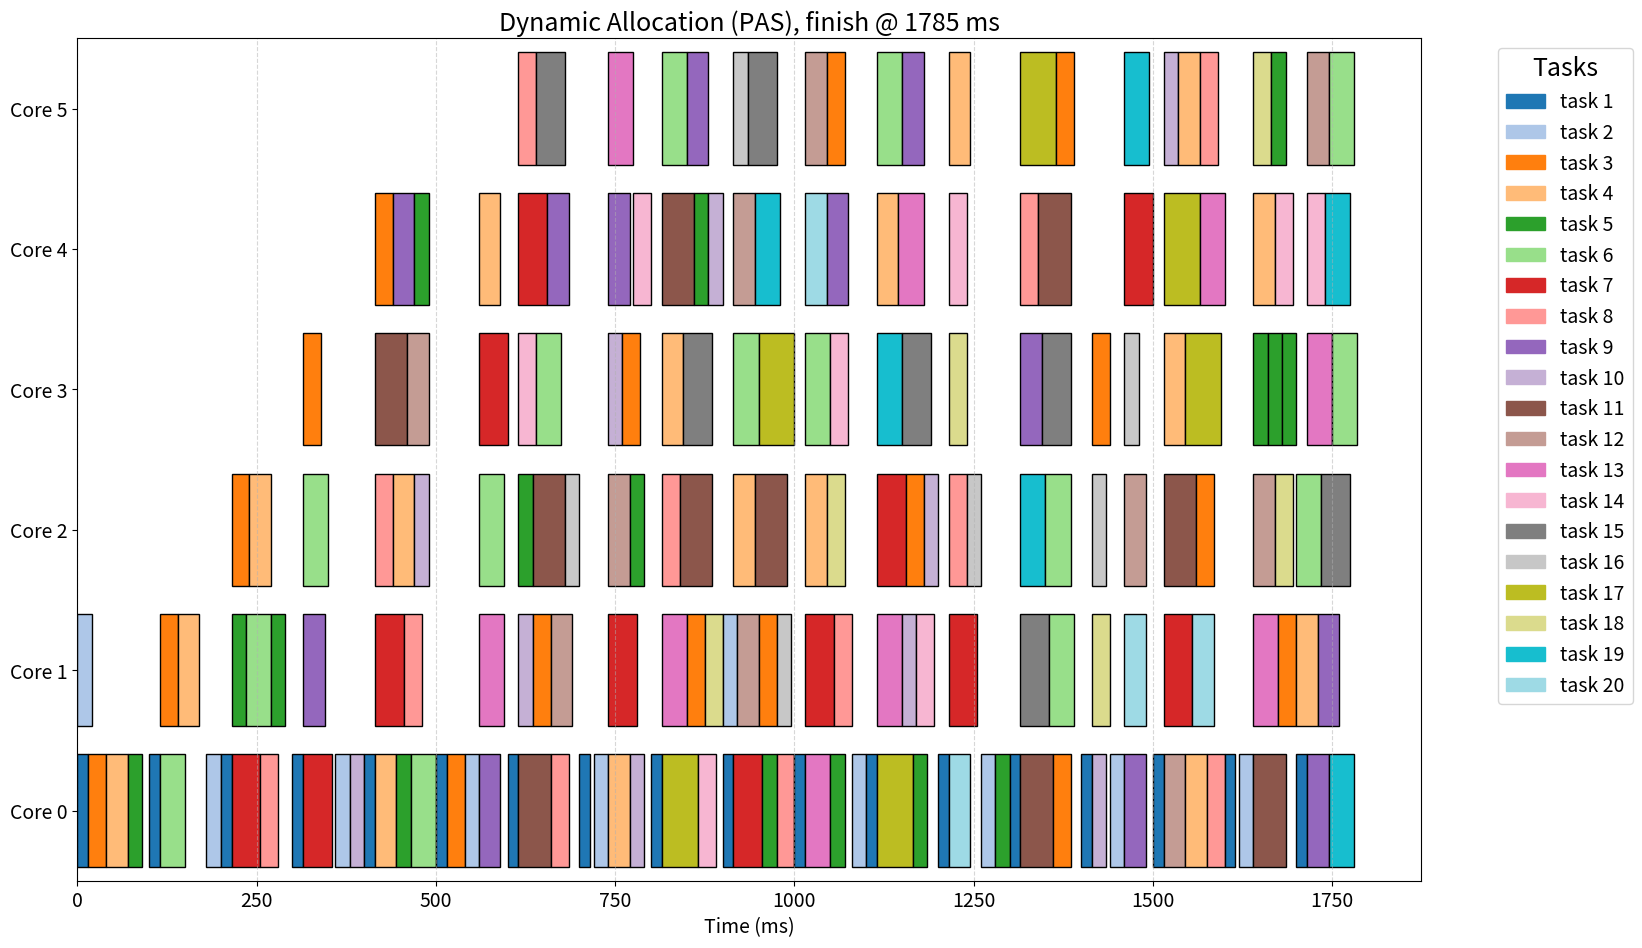
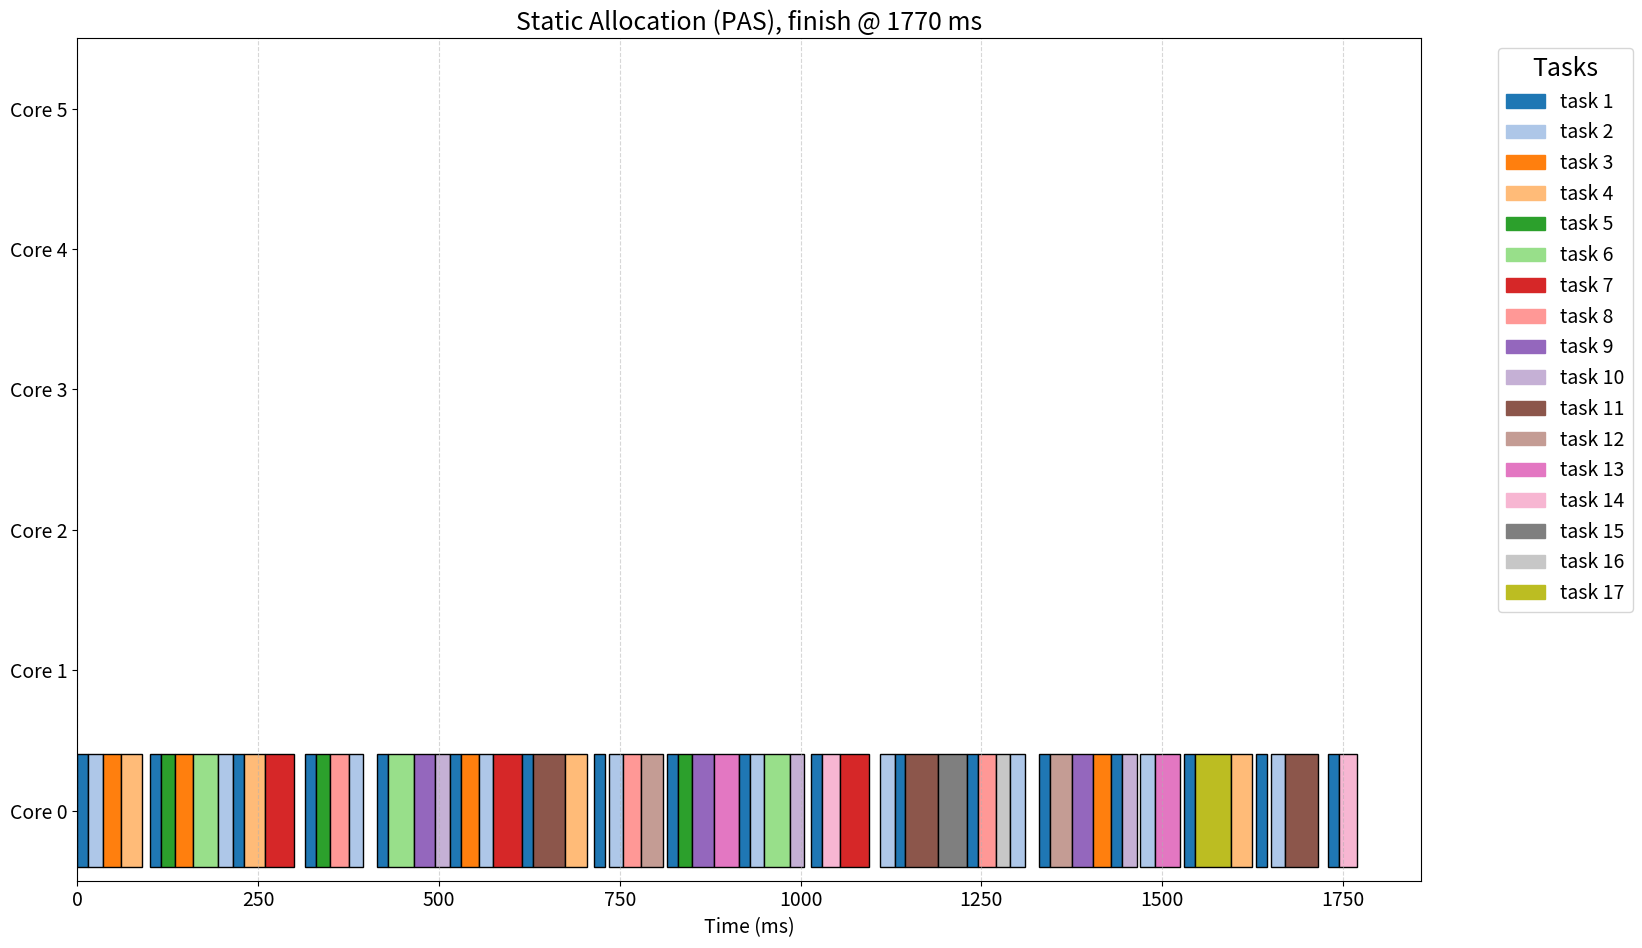

Write the Python code that produced these figures, in order. (Note: this script raises an exception after producing the figures.)
"""General main scheduling algorithm with FCFS/PAS ordering and static/dynamic
core allocation, following the provided pseudocode.

Data model assumptions for `tasks` input:
- Dict[str, Dict]: each task has keys:
  - 'type': 'periodic' or 'event'
  - 'execution_time': int (t_i)
  - 'period': int (T_i) for periodic only (optional for event)
  - 'deps': List[str] (predecessor task names), optional
  - 'priority': int used as priority p_i for PAS (default 0)

This scheduler treats a single instance of each task per iteration, i.e., a
finite DAG-style schedule. Periodic tasks behave as sources with eta_i = 0.
"""

from __future__ import annotations

import os
from dataclasses import dataclass
from math import ceil, inf
from typing import Dict, List, Optional, Tuple

import matplotlib.patches as mpatches
import matplotlib.pyplot as plt


@dataclass
class ScheduleEntry:
    task: str
    start_time: int
    finish_time: int
    core: int
    eligible_time: int


def topology(tasks: Dict[str, Dict]) -> Tuple[Dict[str, List[str]], Dict[str, List[str]]]:
    successors: Dict[str, List[str]] = {name: [] for name in tasks}
    predecessors: Dict[str, List[str]] = {name: [] for name in tasks}
    for name, props in tasks.items():
        for dep in props.get("deps", []) or []:
            if dep in tasks:
                successors[dep].append(name)
                predecessors[name].append(dep)
    return successors, predecessors


def order_eligible(eligible: List[str], tasks: Dict[str, Dict], eta: Dict[str, int], policy: str) -> List[str]:
    policy = policy.lower()
    if policy == "pas":
        def key_fn(name: str):
            p_i = int(tasks[name].get("priority", 0))
            return (-p_i, int(eta.get(name, 0)), name)
        return sorted(eligible, key=key_fn)
    # fcfs
    return sorted(eligible, key=lambda n: (int(eta.get(n, 0)), n))


def static_allocation(num_cores: int, p_max: int, n_min: int) -> List[int]:
    c_alloc = max(1, min(num_cores, p_max, n_min))
    return list(range(c_alloc))  # lowest indices


def dynamic_allocation(idle_cores: List[int], eligible: List[str]) -> Tuple[int, List[int]]:
    c_alloc = min(len(idle_cores), len(eligible))
    return idle_cores[:c_alloc]


def compute_total_work(tasks: Dict[str, Dict]) -> int:
    return sum(int(props.get("execution_time", 0))
               for props in tasks.values())


def compute_parallelism_bounds(tasks: Dict[str, Dict], num_cores: int) -> Tuple[int, int]:
    """Compute (W, T_CP, P_max_approx). Uses a relaxed approximation for P_max: number of sources."""
    successors, predecessors = topology(tasks)
    # Total work W (one instance per node baseline)
    W = compute_total_work(tasks)
    # Critical path via longest path DP on DAG of single-shot graph
    # (For periodic Tasks, treat as sources with EST=0)
    task_path_length: Dict[str, int] = {}
    remaining_tasks = set(tasks.keys())
    while remaining_tasks:
        progressed = False
        for name in list(remaining_tasks):
            if all(p in task_path_length for p in predecessors[name]):
                task_path_length[name] = max((task_path_length[p] + int(tasks[p]["execution_time"])
                                                  for p in predecessors[name]), default=0)
                remaining_tasks.remove(name)
                progressed = True
        if not progressed:
            # Cycles (shouldn't happen in a DAG); break conservatively
            break
    T_CP = max((task_path_length[n] + int(tasks[n]["execution_time"])
               for n in task_path_length), default=0)
    # Approx P_max: max number of simultaneously ready sources after releases -> count of nodes with no preds

    def calculate_max_parallelism() -> int:
        """Calculate P_max by finding the maximum number of eligible tasks at any time."""
        max_parallelism = 0
        completed = set()
        eligible = set()

        # Initially eligible: Tasks with no dependencies or periodic sources
        for name, props in tasks.items():
            deps = props.get("deps", []) or []
            if props.get("type") == "periodic" or len(deps) == 0:
                eligible.add(name)

        max_parallelism = max(max_parallelism, len(eligible))

        while eligible:
            # Execute all eligible Tasks simultaneously (unlimited cores)
            Tasks_to_execute = list(eligible)
            eligible.clear()
            completed.update(Tasks_to_execute)

            # Find new eligible Tasks
            newly_eligible = set()
            for Task in Tasks_to_execute:
                for succ in successors.get(Task, []):
                    if succ in completed or succ in newly_eligible:
                        continue
                    preds = tasks.get(succ, {}).get("deps", []) or []
                    if all(p in completed for p in preds):
                        newly_eligible.add(succ)

            eligible.update(newly_eligible)
            max_parallelism = max(max_parallelism, len(eligible))

        return max(max_parallelism, 1)

    p_max = calculate_max_parallelism()

    def calculate_min_core_count(
        num_cores: int,
        total_work: int,
        critical_path: int,
        epsilon: float = 0.9,
    ) -> int:
        """Compute N_min = ceil( (epsilon * p) / (s * (1 - epsilon)) ) per DAG-aware Amdahl's law.

        Handles edge cases: if W == 0 -> allocate 1; if s == 0 -> N_min treated as num_cores.
        """
        # Guard: no work
        if total_work <= 0:
            return 1

        # Compute serial/parallel fractions
        s_fraction = critical_path / total_work
        s_fraction = max(0.0, min(1.0, s_fraction))
        p_fraction = max(0.0, 1.0 - s_fraction)

        # Compute N_min; handle s == 0 (perfect parallelism) by allowing up to available cores
        if s_fraction == 0.0:
            minimal_core_count = num_cores
        else:
            # Avoid division by zero for epsilon extremes
            eps = min(max(epsilon, 1e-9), 1 - 1e-9)
            minimal_core_count = ceil(
                (eps * p_fraction) / (s_fraction * (1.0 - eps)))
            minimal_core_count = max(1, minimal_core_count)

        return minimal_core_count

    n_min = calculate_min_core_count(num_cores, W, T_CP)

    return p_max, n_min

# Patch: ensure next_rel considers only releases strictly after current tau to avoid stalling
# Re-run the two scenarios

# (Reusing the functions and data already defined above)


def run_main_scheduler(
    tasks: Dict[str, Dict],
    num_cores: int,
    scheduling_policy: str = "fcfs",
    allocation_policy: str = "dynamic",
    I: Optional[int] = None,
) -> Tuple[List[ScheduleEntry], int, int]:
    """Execute the main scheduling algorithm for a finite DAG per iteration.

    Returns a tuple (all_schedules, makespans):
    - all_schedules: list per iteration of ScheduleEntry list
    - makespans: list of iteration total times
    """

    successors, predecessors = topology(tasks)

    total_work = compute_total_work(tasks)
    if I is None:
        T_end = 2 * total_work
    else:
        T_end = I * total_work

    p_max, n_min = compute_parallelism_bounds(tasks, num_cores)

    if allocation_policy.lower() == "static":
        available_cores = static_allocation(num_cores, p_max, n_min)
    else:
        available_cores = list(range(num_cores))

    idle_cores = list(range(num_cores))

    tau = 0
    phi: Dict[str, int] = {}
    next_active = 0
    eta: Dict[str, int] = {}
    start: Dict[str, int] = {}
    running: Dict[Tuple[str, int], Tuple[int, int]] = {}
    schedule: List[ScheduleEntry] = []
    for name, props in tasks.items():
        if props.get("type") == "periodic" and int(props.get("period", 0)) > 0:
            phi[name] = 0
        else:
            eta[name] = 0
            start[name] = 0

    tokens: Dict[Tuple[str, str], int] = {
        (p, n): 0 for n in tasks for p in predecessors[n]}

    def get_periodic_at_tau(t: int) -> List[str]:
        return sorted([n for n in phi if phi[n] == t])

    def get_event_at_tau(t: int) -> List[str]:
        return [n for n, props in tasks.items() if props.get("type") != "periodic"
                and all(tokens[(p, n)] > 0 for p in predecessors[n])
                and start[n] <= t]

    def run_periodic_now(t: int, periodic: List[str], available_cores: List[int]) -> None:
        nonlocal total_delay
        if not periodic:
            return
        for n in periodic:
            if not available_cores:
                if running:
                    tx = min(finish for finish, _ in running.values()) - t
                else:
                    tx = 0
                total_delay += tx
                start = t + tx
                phi[n] = start
                continue
            assigned_core = min(available_cores)
            available_cores.remove(assigned_core)
            idle_cores.remove(assigned_core)
            t_i = int(tasks[n]["execution_time"])
            start = t
            finish = t + t_i
            running[(n, t)] = (finish, assigned_core)
            schedule.append(ScheduleEntry(
                n, start, finish, assigned_core, eligible_time=t))
            # print(ScheduleEntry(
            #     n, start, finish, assigned_core, eligible_time=t))
            T_i = int(tasks[n].get("period", 0))
            next_active = t + T_i
            if T_i > 0 and next_active < T_end:
                phi[n] = next_active
            else:
                phi.pop(n, None)

    total_delay = 0
    while tau < T_end:
        # Admit periodic jobs released at tau
        eligible_event = get_event_at_tau(tau)

        if len(eligible_event) == 0 and num_cores <= 1:
            tau = next_active

        periodic_at_tau = get_periodic_at_tau(tau)

        ordered_eligible_periodic = order_eligible(periodic_at_tau, tasks, {
            e: tau for e in periodic_at_tau}, scheduling_policy)

        ordered_eligible_event = order_eligible(eligible_event, tasks, {
            e: eta[e] for e in eligible_event}, scheduling_policy)

        eligible = ordered_eligible_periodic + ordered_eligible_event

        if allocation_policy.lower() == 'dynamic':
            available_cores = dynamic_allocation(idle_cores, eligible)

        run_periodic_now(tau, ordered_eligible_periodic, available_cores)

        sorted_available_cores = list(sorted(available_cores))
        for name in ordered_eligible_event:
            start[name] = tau
            if not sorted_available_cores:
                break

            t_i = int(tasks[name]["execution_time"])

            if tau + t_i > T_end:
                break

            if phi and start[name] + t_i > next_active and start[name] <= tau:
                first_phi_key = min(phi.keys())
                delayed_start_time = next_active + \
                    tasks[first_phi_key]["execution_time"]
                total_delay += delayed_start_time - start[name]
                start[name] = delayed_start_time
            else:
                core = sorted_available_cores.pop(0)
                if core in available_cores:
                    available_cores.remove(core)
                    idle_cores.remove(core)
                running[(name, tau)] = (tau + t_i, core)
                schedule.append(ScheduleEntry(
                    name, tau, tau + t_i, core, eligible_time=tau))
                # print(ScheduleEntry(
                #     name, tau, tau + t_i, core, eligible_time=tau))
                for p in predecessors[name]:
                    tokens[(p, name)] -= 1

        next_fin = min((fin for (fin, _) in running.values()), default=None)
        # strictly greater than tau
        next_active = min((t for t in phi.values() if t > tau), default=inf)
        next_decision_point = [t for t in [
            next_fin, next_active] if t is not None]
        if not next_decision_point:
            break
        tau_next = min(next_decision_point)

        # Complete any at tau_next
        for (name, eligible_time), (finish_time, core) in list(running.items()):
            if finish_time == tau_next:
                running.pop((name, eligible_time))
                if core not in idle_cores:
                    idle_cores.append(core)
                    idle_cores.sort()
                if allocation_policy.lower() == "static":
                    available_cores.append(core)
                    available_cores.sort()
                for s in successors[name]:
                    tokens[(name, s)] = tokens.get((name, s), 0) + 1
                    start[s] = finish_time
                    eta[s] = finish_time

        tau = tau_next

    finish_time = max((e.finish_time for e in schedule), default=0)
    return schedule, finish_time, total_delay


def plot_schedule(log_data, title, ax, color_mapping=None, total_cores=None):
    base_Tasks = sorted(set(Task for _, _, Task, _, _ in log_data))

    if color_mapping is None:
        color_palette = plt.cm.get_cmap("tab20", len(base_Tasks))
        color_mapping = {base_Task: color_palette(
            i) for i, base_Task in enumerate(base_Tasks)}

    # Always include all cores if total_cores provided; otherwise, only used cores
    cores = list(range(total_cores)) if total_cores is not None else \
        list(sorted(set(core for _, _, _, _, core in log_data)))

    y_positions = {core: i for i, core in enumerate(cores)}

    for start, end, Task, release, core in log_data:
        ax.barh(y_positions[core], end - start, left=start,
                color=color_mapping[Task], edgecolor="black")

    ax.set_yticks(range(len(cores)))
    ax.set_yticklabels([f"Core {core}" for core in cores], fontsize=14)
    ax.set_ylim(-0.5, len(cores) - 0.5)
    ax.set_xlabel("Time (ms)", fontsize=14)
    ax.set_title(title, fontsize=18)
    ax.tick_params(axis='both', labelsize=14)
    ax.grid(True, axis='x', linestyle='--', alpha=0.5)

    def transform_label(label):
        if label.startswith('Task'):
            try:
                number = int(label[4:])
                return f"task {number}"
            except:
                return label
        return label

    def get_task_number(task):
        if task.startswith('Task'):
            try:
                return int(task[4:])
            except:
                return float('inf')
        return float('inf')

    sorted_tasks = sorted(base_Tasks, key=get_task_number)
    handles = [mpatches.Patch(color=color_mapping[task], label=transform_label(task))
               for task in sorted_tasks]
    ax.legend(handles=handles, bbox_to_anchor=(1.05, 1),
              loc='upper left', title="Tasks", fontsize=14, title_fontsize=18)

    return color_mapping


# Example tasks
tasks = {
    'RadarCapture': {
        'priority': 1,
        'period': 75,
        'execution_time': 2,
        'type': 'periodic',
        'deps': []
    },
    'CameraCapture': {
        'priority': 0,
        'period': 50,
        'execution_time': 7,
        'type': 'periodic',
        'deps': []
    },
    'SensorFusion': {
        'priority': 1,
        'execution_time': 6,
        'type': 'event',
        'deps': ['RadarCapture', 'CameraCapture'],
    },
    'ObjectDetection': {
        'priority': 1,
        'execution_time': 15,
        'type': 'event',
        'deps': ['SensorFusion'],
    },
    'TrajectoryPrediction': {
        'priority': 1,
        'execution_time': 8,
        'type': 'event',
        'deps': ['ObjectDetection'],
    },
    'CollisionRiskAssessment': {
        'priority': 2,
        'execution_time': 3,
        'type': 'event',
        'deps': ['TrajectoryPrediction'],
    },
    'EmergencyBrakeDecision': {
        'priority': 2,
        'execution_time': 2,
        'type': 'event',
        'deps': ['CollisionRiskAssessment'],
    },
    'ActuatorControl': {
        'priority': 2,
        'execution_time': 1,
        'type': 'event',
        'deps': ['EmergencyBrakeDecision'],
    },
    'LaneMarkingDetection': {
        'priority': 1,
        'execution_time': 6,
        'type': 'event',
        'deps': ['CameraCapture'],
    },
    'VehiclePositionEstimation': {
        'priority': 1,
        'execution_time': 4,
        'type': 'event',
        'deps': ['LaneMarkingDetection'],
    },
    'LaneDepartureWarning': {
        'priority': 1,
        'execution_time': 2,
        'type': 'event',
        'deps': ['VehiclePositionEstimation'],
    },
    'SteeringAngleCalculation': {
        'priority': 1,
        'execution_time': 2,
        'type': 'event',
        'deps': ['VehiclePositionEstimation'],
    },
    'SteeringActuatorControl': {
        'priority': 2,
        'execution_time': 1,
        'type': 'event',
        'deps': ['LaneDepartureWarning', 'SteeringAngleCalculation'],
    },

    # 'DistanceEstimation': {
    #     'priority': 1,
    #     'execution_time': 5,
    #     'type': 'event',
    #     'deps': ['ObjectDetection'],
    # },
    # 'RelativeSpeedEstimation': {
    #     'priority': 1,
    #     'execution_time': 4,
    #     'type': 'event',
    #     'deps': ['ObjectDetection'],
    # },
    # 'AdaptiveCruiseControlDecision': {
    #     'priority': 2,
    #     'execution_time': 6,
    #     'type': 'event',
    #     'deps': ['DistanceEstimation', 'RelativeSpeedEstimation'],
    # },
    # 'ThrottleControl': {
    #     'priority': 2,
    #     'execution_time': 2,
    #     'type': 'event',
    #     'deps': ['AdaptiveCruiseControlDecision'],
    # },
    # 'BrakeControl': {
    #     'priority': 2,
    #     'execution_time': 2,
    #     'type': 'event',
    #     'deps': ['AdaptiveCruiseControlDecision'],
    # },
}

tasks_long_path = {
    'Task1':  {'priority': 1, 'execution_time': 15, 'type': 'periodic', 'period': 100, 'deps': []},
    'Task2':  {'priority': 2, 'execution_time': 20, 'type': 'periodic', 'period': 180, 'deps': []},

    'Task3':  {'priority': 1, 'execution_time': 25, 'type': 'event', 'deps': ['Task1']},
    'Task4':  {'priority': 4, 'execution_time': 30, 'type': 'event', 'deps': ['Task3']},
    'Task5':  {'priority': 3, 'execution_time': 20, 'type': 'event', 'deps': ['Task4']},
    'Task6':  {'priority': 1, 'execution_time': 35, 'type': 'event', 'deps': ['Task5']},

    'Task7':  {'priority': 2, 'execution_time': 40, 'type': 'event', 'deps': ['Task6']},
    'Task8':  {'priority': 1, 'execution_time': 25, 'type': 'event', 'deps': ['Task7']},
    'Task9':  {'priority': 0, 'execution_time': 30, 'type': 'event', 'deps': ['Task8']},
    'Task10': {'priority': 4, 'execution_time': 20, 'type': 'event', 'deps': ['Task9']},

    'Task11': {'priority': 2, 'execution_time': 45, 'type': 'event', 'deps': ['Task10']},
    'Task12': {'priority': 0, 'execution_time': 30, 'type': 'event', 'deps': ['Task11']},
    'Task13': {'priority': 3, 'execution_time': 35, 'type': 'event', 'deps': ['Task12']},

    'Task14': {'priority': 1, 'execution_time': 25, 'type': 'event', 'deps': ['Task13']},
    'Task15': {'priority': 3, 'execution_time': 40, 'type': 'event', 'deps': ['Task14']},
    'Task16': {'priority': 3, 'execution_time': 20, 'type': 'event', 'deps': ['Task15']},

    'Task17': {'priority': 4, 'execution_time': 50, 'type': 'event', 'deps': ['Task16']},
    'Task18': {'priority': 1, 'execution_time': 25, 'type': 'event', 'deps': ['Task17']},

    'Task19': {'priority': 4, 'execution_time': 35, 'type': 'event', 'deps': ['Task18']},
    'Task20': {'priority': 2, 'execution_time': 30, 'type': 'event', 'deps': ['Task19']},
}

tasks_balanced = {
    'Task1':  {'priority': 1, 'execution_time': 15, 'type': 'periodic', 'period': 100, 'deps': []},
    'Task2':  {'priority': 2, 'execution_time': 20, 'type': 'periodic', 'period': 180, 'deps': []},

    'Task3':  {'priority': 1, 'execution_time': 25, 'type': 'event', 'deps': ['Task1']},
    'Task4':  {'priority': 4, 'execution_time': 30, 'type': 'event', 'deps': ['Task1']},
    'Task5':  {'priority': 3, 'execution_time': 20, 'type': 'event', 'deps': ['Task2']},
    'Task6':  {'priority': 1, 'execution_time': 35, 'type': 'event', 'deps': ['Task2']},

    'Task7':  {'priority': 2, 'execution_time': 40, 'type': 'event', 'deps': ['Task3', 'Task4']},
    'Task8':  {'priority': 1, 'execution_time': 25, 'type': 'event', 'deps': ['Task5', 'Task6']},
    'Task9':  {'priority': 0, 'execution_time': 30, 'type': 'event', 'deps': ['Task3']},
    'Task10': {'priority': 4, 'execution_time': 20, 'type': 'event', 'deps': ['Task4']},

    'Task11': {'priority': 2, 'execution_time': 45, 'type': 'event', 'deps': ['Task7']},
    'Task12': {'priority': 0, 'execution_time': 30, 'type': 'event', 'deps': ['Task8']},
    'Task13': {'priority': 3, 'execution_time': 35, 'type': 'event', 'deps': ['Task9', 'Task10']},

    'Task14': {'priority': 1, 'execution_time': 25, 'type': 'event', 'deps': ['Task11']},
    'Task15': {'priority': 3, 'execution_time': 40, 'type': 'event', 'deps': ['Task12']},
    'Task16': {'priority': 3, 'execution_time': 20, 'type': 'event', 'deps': ['Task13']},

    'Task17': {'priority': 4, 'execution_time': 50, 'type': 'event', 'deps': ['Task14', 'Task15']},
    'Task18': {'priority': 1, 'execution_time': 25, 'type': 'event', 'deps': ['Task16']},

    'Task19': {'priority': 4, 'execution_time': 35, 'type': 'event', 'deps': ['Task17', 'Task18']},
    'Task20': {'priority': 2, 'execution_time': 30, 'type': 'event', 'deps': ['Task19']},
}

testing_tasks = tasks_long_path

# Re-run (disabled to only show sweep plots later)
schedule_dyn, finish_dyn, wait_extra_dyn = run_main_scheduler(
    testing_tasks, num_cores=6, scheduling_policy="fcfs", allocation_policy="dynamic", I=3)
schedule_static, finish_static, wait_extra_static = run_main_scheduler(
    testing_tasks, num_cores=6, scheduling_policy="fcfs", allocation_policy="static", I=3)


def schedule_to_log_data(schedule: List[ScheduleEntry]):
    return [(e.start_time, e.finish_time, e.task, e.eligible_time, e.core) for e in schedule]


# Create consistent color mapping
all_tasks = set()
for task in tasks_long_path.keys():
    all_tasks.add(task)
all_tasks = sorted(all_tasks, key=lambda x: int(
    x[4:]) if x.startswith('Task') else float('inf'))

color_palette = plt.cm.get_cmap("tab20", len(all_tasks))
consistent_color_mapping = {task: color_palette(
    i) for i, task in enumerate(all_tasks)}

# Plot dynamic schedule (disabled; we will show only sweep plots)
fig_dyn, ax_dyn = plt.subplots(1, 1, figsize=(19.20, 10.80), sharex=True)
plot_schedule(schedule_to_log_data(schedule_dyn),
              f"Dynamic Allocation (PAS), finish @ {finish_dyn} ms",
              ax_dyn, consistent_color_mapping, total_cores=6)
fig_dyn.subplots_adjust(left=0.08, right=0.78, top=0.90, bottom=0.12)
plt.show()

# Plot static schedule (disabled; we will show only sweep plots)
fig_static, ax_static = plt.subplots(
    1, 1, figsize=(19.20, 10.80), sharex=True)
plot_schedule(schedule_to_log_data(schedule_static),
              f"Static Allocation (PAS), finish @ {finish_static} ms",
              ax_static, consistent_color_mapping, total_cores=6)
fig_static.subplots_adjust(left=0.08, right=0.78, top=0.90, bottom=0.12)
plt.show()

# Count total tasks executed


def count_executed_tasks(schedule):
    return len(schedule)  # Each entry in schedule is one execution

    # After your scheduling calls
total_dyn = count_executed_tasks(schedule_dyn)
total_static = count_executed_tasks(schedule_static)

print(f"Total task executions (Dynamic): {total_dyn}")
print(f"Total task executions (Static): {total_static}")


def print_core_utilization(schedule: List[ScheduleEntry], finish_time: int, total_cores: int):
    exec_time = {c: 0 for c in range(total_cores)}
    for e in schedule:
        exec_time[e.core] += (e.finish_time - e.start_time)

    for c in range(total_cores):
        util = (exec_time[c] / finish_time * 100) if finish_time > 0 else 0.0
        print(
            f"Core {c}: total execution time = {exec_time[c]} ms, utilization = {util:.2f}%")

    avg_exec = sum(exec_time.values()) / total_cores
    avg_util = (avg_exec / finish_time * 100) if finish_time > 0 else 0.0
    print(f"Average execution time per core = {avg_exec:.2f} ms")
    print(f"Average utilization = {avg_util:.2f}%")

    print("\nDynamic run core utilization:")
    print_core_utilization(schedule_dyn, finish_dyn, total_cores=6)
    print("\nStatic run core utilization:")
    print_core_utilization(schedule_static, finish_static, total_cores=6)


def total_wait_time(schedule: List[ScheduleEntry]) -> int:
    # Sum waiting over all executions (repetitions included)
    return sum(max(0, e.start_time - e.eligible_time) for e in schedule)


def average_wait_per_execution(schedule: List[ScheduleEntry], extra_wait: int = 0) -> float:
    total_execs = len(schedule)
    total_wait = total_wait_time(schedule) + extra_wait
    return (total_wait / total_execs) if total_execs > 0 else 0.0

    # After computing schedules and getting wait_extra_dyn/static
avg_wait_dyn = average_wait_per_execution(schedule_dyn, wait_extra_dyn)
avg_wait_static = average_wait_per_execution(
    schedule_static, wait_extra_static)

print(
    f"Average waiting time per execution (Dynamic): {avg_wait_dyn:.2f} ms")
print(
    f"Average waiting time per execution (Static): {avg_wait_static:.2f} ms")

print(
    f"Total waiting time (Dynamic): {total_wait_time(schedule_dyn) + wait_extra_dyn} ms")
print(
    f"Total waiting time (Static): {total_wait_time(schedule_static) + wait_extra_static} ms")


def average_execution_time(schedule: List[ScheduleEntry]) -> float:
    if not schedule:
        return 0.0
    total_exec_time = sum(e.finish_time - e.start_time for e in schedule)
    return total_exec_time / len(schedule)


    # After computing schedules
avg_exec_dyn = average_execution_time(schedule_dyn)
avg_exec_static = average_execution_time(schedule_static)

print(
    f"Average execution time per task (Dynamic): {avg_exec_dyn:.2f} ms")
print(
    f"Average execution time per task (Static): {avg_exec_static:.2f} ms")


# Ensure output directory exists (match existing pattern ../../Images/backend/)
output_dir = os.path.normpath(os.path.join(
    os.path.dirname(__file__), '../../Images/backend'))
os.makedirs(output_dir, exist_ok=True)
